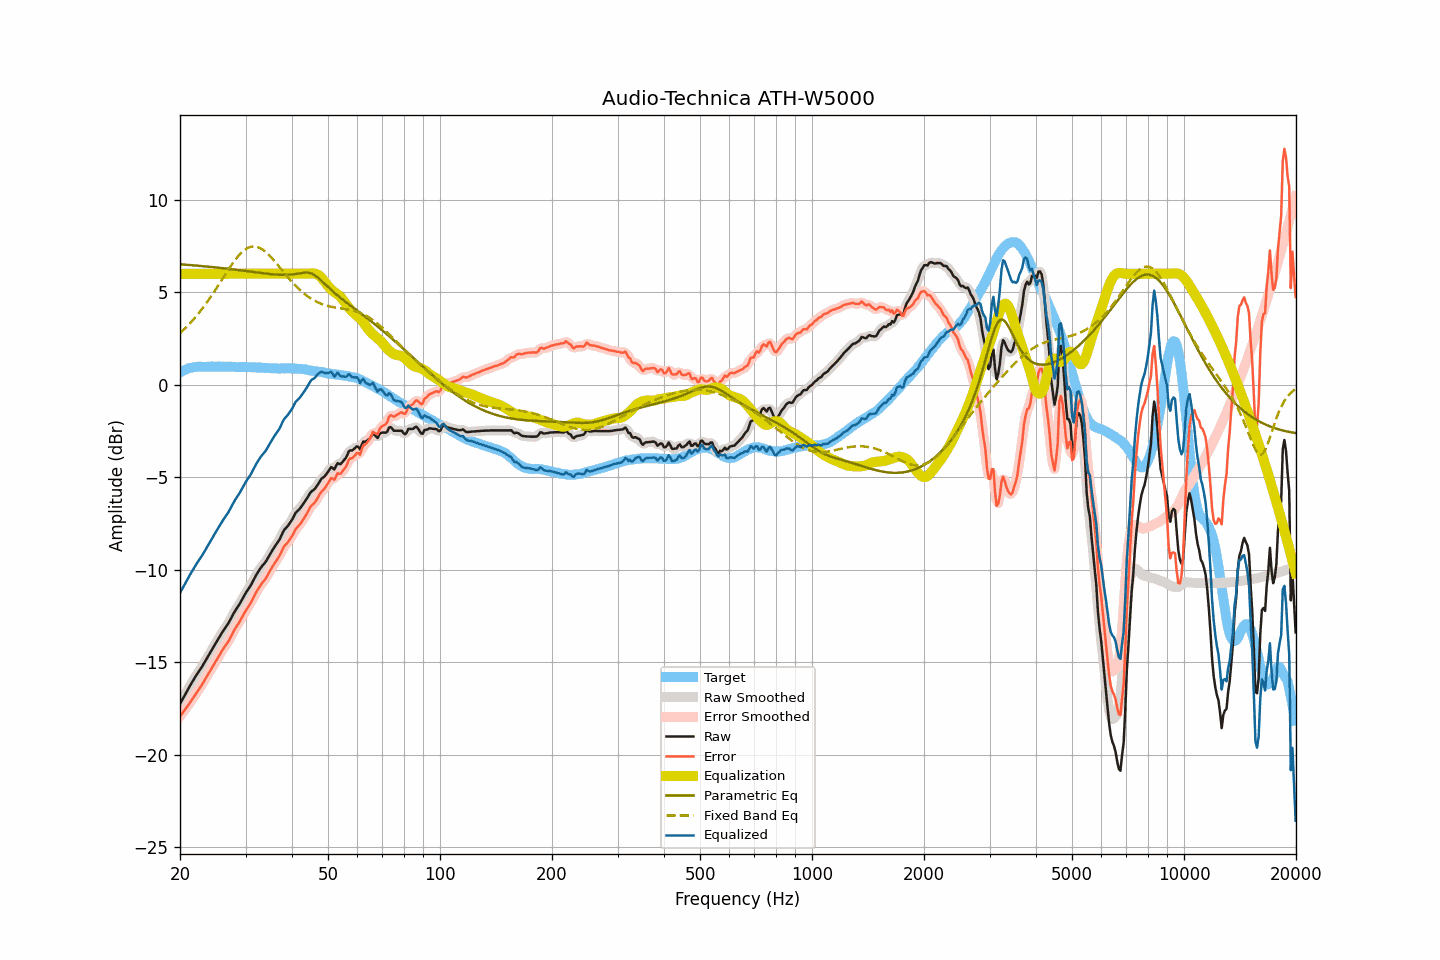

The table this chart was drawn from, first rows:
frequency, raw, smoothed, error, error_smoothed, equalization, parametric_eq, fixed_band_eq, equalized_raw, equalized_smoothed, target
20.00, -17.26, -17.26, -17.92, -17.92, 6.00, 6.51, 2.79, -11.26, -11.26, 0.66
20.20, -17.10, -17.09, -17.81, -17.81, 6.00, 6.51, 2.87, -11.10, -11.09, 0.71
20.40, -16.93, -16.93, -17.70, -17.69, 6.00, 6.50, 2.95, -10.93, -10.93, 0.76
20.61, -16.78, -16.77, -17.57, -17.58, 6.00, 6.49, 3.04, -10.78, -10.77, 0.79
20.81, -16.61, -16.62, -17.46, -17.46, 6.00, 6.49, 3.12, -10.61, -10.62, 0.84
21.02, -16.46, -16.46, -17.34, -17.33, 6.00, 6.48, 3.21, -10.46, -10.46, 0.88
21.23, -16.31, -16.30, -17.21, -17.21, 6.00, 6.47, 3.30, -10.31, -10.30, 0.90
21.44, -16.15, -16.15, -17.08, -17.08, 6.00, 6.47, 3.40, -10.15, -10.15, 0.92
21.66, -16.01, -16.01, -16.95, -16.94, 6.00, 6.46, 3.49, -10.01, -10.01, 0.94
21.87, -15.86, -15.86, -16.81, -16.81, 6.00, 6.45, 3.59, -9.86, -9.86, 0.95
22.09, -15.71, -15.72, -16.68, -16.69, 6.00, 6.45, 3.70, -9.71, -9.72, 0.97
22.31, -15.58, -15.58, -16.56, -16.56, 6.00, 6.44, 3.80, -9.58, -9.58, 0.98
22.54, -15.46, -15.46, -16.44, -16.43, 6.00, 6.43, 3.91, -9.46, -9.46, 0.98
22.76, -15.32, -15.33, -16.30, -16.30, 6.00, 6.42, 4.02, -9.32, -9.33, 0.98
22.99, -15.20, -15.19, -16.16, -16.16, 6.00, 6.41, 4.13, -9.20, -9.19, 0.97
23.22, -15.05, -15.05, -16.01, -16.01, 6.00, 6.41, 4.25, -9.05, -9.05, 0.97
23.45, -14.89, -14.90, -15.86, -15.87, 6.00, 6.40, 4.37, -8.89, -8.90, 0.97
23.69, -14.75, -14.75, -15.72, -15.72, 6.00, 6.39, 4.49, -8.75, -8.75, 0.97
23.92, -14.60, -14.60, -15.58, -15.58, 6.00, 6.38, 4.61, -8.60, -8.60, 0.97
24.16, -14.45, -14.45, -15.44, -15.44, 6.00, 6.37, 4.74, -8.45, -8.45, 0.98
24.40, -14.30, -14.30, -15.30, -15.29, 6.00, 6.36, 4.87, -8.30, -8.30, 0.99
24.65, -14.16, -14.16, -15.14, -15.14, 6.00, 6.36, 5.00, -8.16, -8.16, 0.98
24.89, -14.00, -14.01, -14.98, -14.99, 6.00, 6.35, 5.13, -8.00, -8.01, 0.98
25.14, -13.86, -13.86, -14.84, -14.84, 6.00, 6.34, 5.27, -7.86, -7.86, 0.98
25.39, -13.71, -13.71, -14.70, -14.70, 6.00, 6.33, 5.40, -7.71, -7.71, 0.99
25.65, -13.57, -13.57, -14.55, -14.55, 6.00, 6.32, 5.54, -7.57, -7.57, 0.99
25.91, -13.42, -13.42, -14.39, -14.40, 6.00, 6.31, 5.67, -7.42, -7.42, 0.98
26.16, -13.28, -13.29, -14.26, -14.26, 6.00, 6.30, 5.81, -7.28, -7.29, 0.98
26.43, -13.16, -13.16, -14.13, -14.13, 6.00, 6.29, 5.94, -7.16, -7.16, 0.97
26.69, -13.04, -13.03, -14.01, -14.01, 6.00, 6.28, 6.08, -7.04, -7.03, 0.97
26.96, -12.91, -12.90, -13.89, -13.88, 6.00, 6.27, 6.21, -6.91, -6.90, 0.98
27.23, -12.75, -12.75, -13.73, -13.73, 6.00, 6.26, 6.34, -6.75, -6.75, 0.98
27.50, -12.59, -12.58, -13.56, -13.56, 6.00, 6.25, 6.47, -6.59, -6.58, 0.98
27.77, -12.41, -12.42, -13.38, -13.39, 6.00, 6.24, 6.59, -6.41, -6.42, 0.97
28.05, -12.26, -12.27, -13.23, -13.23, 6.00, 6.23, 6.71, -6.26, -6.27, 0.97
28.33, -12.12, -12.13, -13.08, -13.09, 6.00, 6.22, 6.82, -6.12, -6.13, 0.95
28.62, -12.00, -12.00, -12.95, -12.95, 6.00, 6.21, 6.93, -6.00, -6.00, 0.95
28.90, -11.86, -11.86, -12.83, -12.81, 6.00, 6.20, 7.03, -5.86, -5.86, 0.96
29.19, -11.71, -11.71, -12.65, -12.66, 6.00, 6.18, 7.12, -5.71, -5.71, 0.95
29.48, -11.54, -11.55, -12.51, -12.51, 6.00, 6.17, 7.20, -5.54, -5.55, 0.97
29.78, -11.39, -11.39, -12.34, -12.35, 6.00, 6.16, 7.28, -5.39, -5.39, 0.96
30.08, -11.24, -11.24, -12.20, -12.20, 6.00, 6.15, 7.34, -5.24, -5.24, 0.96
30.38, -11.11, -11.11, -12.06, -12.06, 6.00, 6.14, 7.39, -5.11, -5.11, 0.95
30.68, -10.98, -10.98, -11.93, -11.93, 6.00, 6.13, 7.43, -4.98, -4.98, 0.95
30.99, -10.85, -10.84, -11.80, -11.78, 6.00, 6.12, 7.46, -4.85, -4.84, 0.95
31.30, -10.68, -10.68, -11.62, -11.63, 6.00, 6.10, 7.47, -4.68, -4.68, 0.95
31.61, -10.52, -10.52, -11.46, -11.46, 6.00, 6.09, 7.48, -4.52, -4.52, 0.94
31.93, -10.35, -10.35, -11.29, -11.29, 6.00, 6.08, 7.47, -4.35, -4.35, 0.94
32.24, -10.19, -10.20, -11.12, -11.13, 6.00, 6.07, 7.45, -4.19, -4.20, 0.93
32.57, -10.06, -10.05, -10.99, -10.99, 6.00, 6.06, 7.42, -4.06, -4.05, 0.94
32.89, -9.92, -9.93, -10.86, -10.86, 6.00, 6.05, 7.38, -3.92, -3.93, 0.93
33.22, -9.81, -9.81, -10.73, -10.74, 6.00, 6.04, 7.33, -3.81, -3.81, 0.92
33.55, -9.70, -9.71, -10.62, -10.62, 6.00, 6.03, 7.27, -3.70, -3.71, 0.92
33.89, -9.61, -9.59, -10.51, -10.50, 6.00, 6.02, 7.20, -3.61, -3.59, 0.91
34.23, -9.47, -9.46, -10.38, -10.37, 6.00, 6.01, 7.13, -3.47, -3.46, 0.91
34.57, -9.32, -9.32, -10.21, -10.22, 6.00, 6.00, 7.04, -3.32, -3.32, 0.90
34.92, -9.16, -9.16, -10.05, -10.06, 6.00, 5.99, 6.96, -3.16, -3.16, 0.90
35.27, -9.02, -9.01, -9.91, -9.91, 6.00, 5.98, 6.86, -3.02, -3.01, 0.89
35.62, -8.88, -8.87, -9.77, -9.76, 6.00, 5.97, 6.77, -2.88, -2.87, 0.89
35.97, -8.73, -8.74, -9.62, -9.63, 6.00, 5.96, 6.66, -2.73, -2.74, 0.89
... 635 more rows
